Run: headless pygame with SDL's dummy video driver; simulated clock (each Clock.tick advances the game by its frame time, no real sleeping); random seed 0; keys injected as events and as key.get_pressed() state; no mouse input.
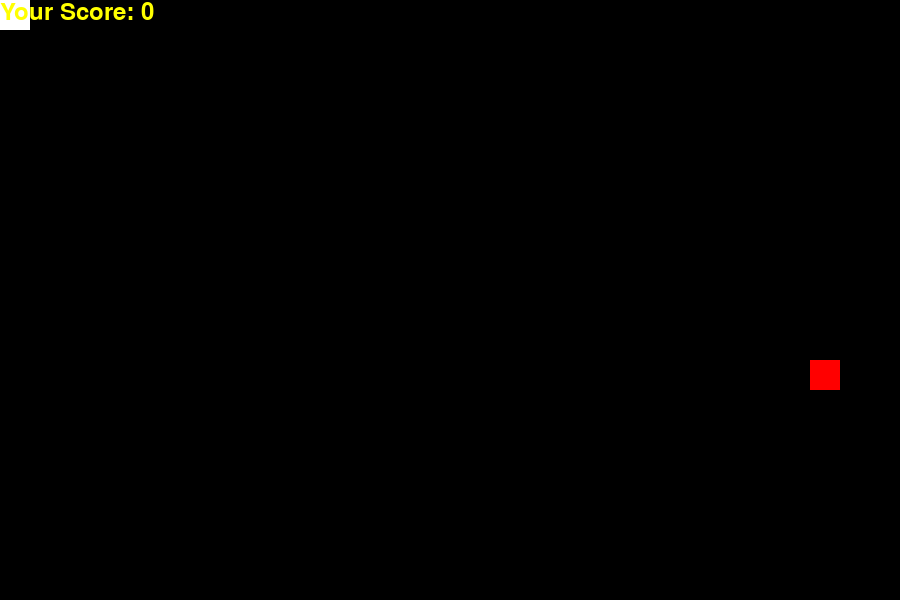
Frame 1 of 2 · flips 1–60 · no input
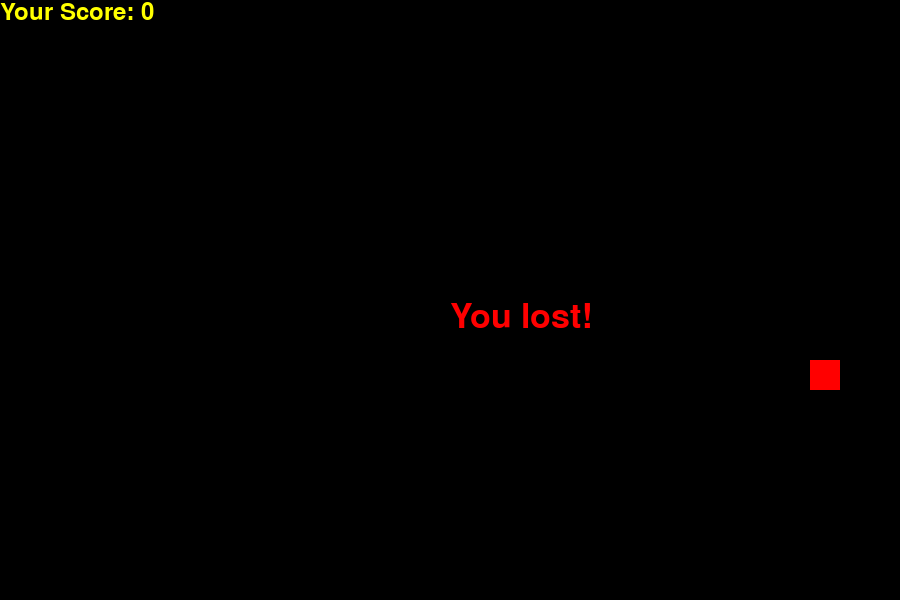
Frame 2 of 2 · flips 61–180 · tapped SPACE, RETURN · held RIGHT (→), D (game ended)

The pygame program that drew these frames:

# page - https://www.edureka.co/blog/snake-game-with-pygame/
import pygame
import random
import time
pygame.init()  # dostep do wszystkich metod z pygame

width = 900
height = 600

dis = pygame.display.set_mode((width, height))  # rozmiar okna
pygame.display.update()  # aktualizuje ekran
pygame.display.set_caption('snake zrobiony ze strony, pewnie dziala cool')  # daje tytul na samej gorze

starting_x = 0
starting_y = 0
x_delta = 0
y_delta = 0

snake_size = 30
number_of_elements = width/snake_size * height/snake_size
clock = pygame.time.Clock()


font_style = pygame.font.SysFont(None, 50)


def message(msg, color):
    message_to_show = font_style.render(msg, True, color)
    dis.blit(message_to_show, [width / 2, height / 2])


score_font = pygame.font.SysFont("comicsansms", 35)


def your_score(score):
    value = score_font.render("Your Score: " + str(score), True, "yellow")
    dis.blit(value, [0, 0])


class Food:
    x = random.randrange(0, width, snake_size)
    y = random.randrange(0, height, snake_size)

    @staticmethod
    def re_generate_food():
        Food.x = random.randrange(0, width, snake_size)
        Food.y = random.randrange(0, height, snake_size)


# first round in the game
previous = pygame.K_RIGHT  # previous to zmienna przetrzymujaca poprzednio wcisniety klawisz
first_round_in_game = True  # first iteration of loop game_over

# making first snake
snake = list()
snake.append([starting_x, starting_y])


# snake eats itself - program should stop
def snake_eat_itself(snake_list):
    for coordinate in snake_list:
        if snake_list.count(coordinate) > 1:
            return True


game_over = False
while not game_over:
    for event in pygame.event.get():
        if event.type == pygame.QUIT:  # event ktory po nacisnieciu przycisku wylaczania zamienia game_over na True
            game_over = True
        if event.type == pygame.KEYDOWN:
            if event.key == pygame.K_LEFT and previous != pygame.K_RIGHT:
                x_delta = -snake_size
                y_delta = 0
                previous = pygame.K_LEFT
            if event.key == pygame.K_RIGHT and previous != pygame.K_LEFT:
                x_delta = snake_size
                y_delta = 0
                previous = pygame.K_RIGHT
            if event.key == pygame.K_UP and previous != pygame.K_DOWN:
                x_delta = 0
                y_delta = -snake_size
                previous = pygame.K_UP
            if event.key == pygame.K_DOWN and previous != pygame.K_UP:
                x_delta = 0
                y_delta = snake_size
                previous = pygame.K_DOWN

    starting_x += x_delta
    starting_y += y_delta
    dis.fill("black")
    # Generate Food outside of head
    while snake[0][0] == Food.x and snake[0][1] == Food.y:
        Food.re_generate_food()
        first_round_in_game = False
        if not first_round_in_game:
            # print("jedzonko")
            snake.append([starting_x - x_delta, starting_y - y_delta])
            break
    first_round_in_game = False

    # All food has been eaten
    if number_of_elements == len(snake):
        print("BRAWO WYGRALES GIERKE")
        time.sleep(2)
        game_over = True

    # Generate Food outside of all snake
    while [Food.x, Food.y] in snake:
        Food.re_generate_food()

    pygame.draw.rect(dis, "red", [Food.x, Food.y, snake_size, snake_size])

    # Make all elements of snake move
    for index in range(len(snake) - 1, -1, -1):
        if index == 0:
            snake[index][0] += x_delta
            snake[index][1] += y_delta
        else:
            snake[index][0] = snake[index - 1][0]
            snake[index][1] = snake[index - 1][1]

    # Collision of snake with itself
    if snake_eat_itself(snake):
        game_over = True

    # Draw whole snake
    for element in snake:
        pygame.draw.rect(dis, "blue", [element[0], element[1], snake_size, snake_size])  # rysujemy niebieski prostokat w miejscu 200x150 o wymiarach 10x10

    pygame.draw.rect(dis, "blue", [starting_x, starting_y, snake_size, snake_size])

    # Draw head of the snake
    for index in range(0, len(snake), 1):
        if index == 0:
            pygame.draw.rect(dis, "white", [snake[index][0], snake[index][1], snake_size, snake_size])
            break

    # Displaying your score
    your_score(len(snake) - 1)
    pygame.display.update()

    if starting_x < 0 or starting_x > width - snake_size or starting_y < 0 or starting_y > height - snake_size:  # wychodzenie poza krawedzie rysunku
        game_over = True
    clock.tick(10)


message("You lost!", "red")
pygame.display.update()
time.sleep(2)

pygame.quit()  # wylacza wszyskie podmoduły pygame
quit()
